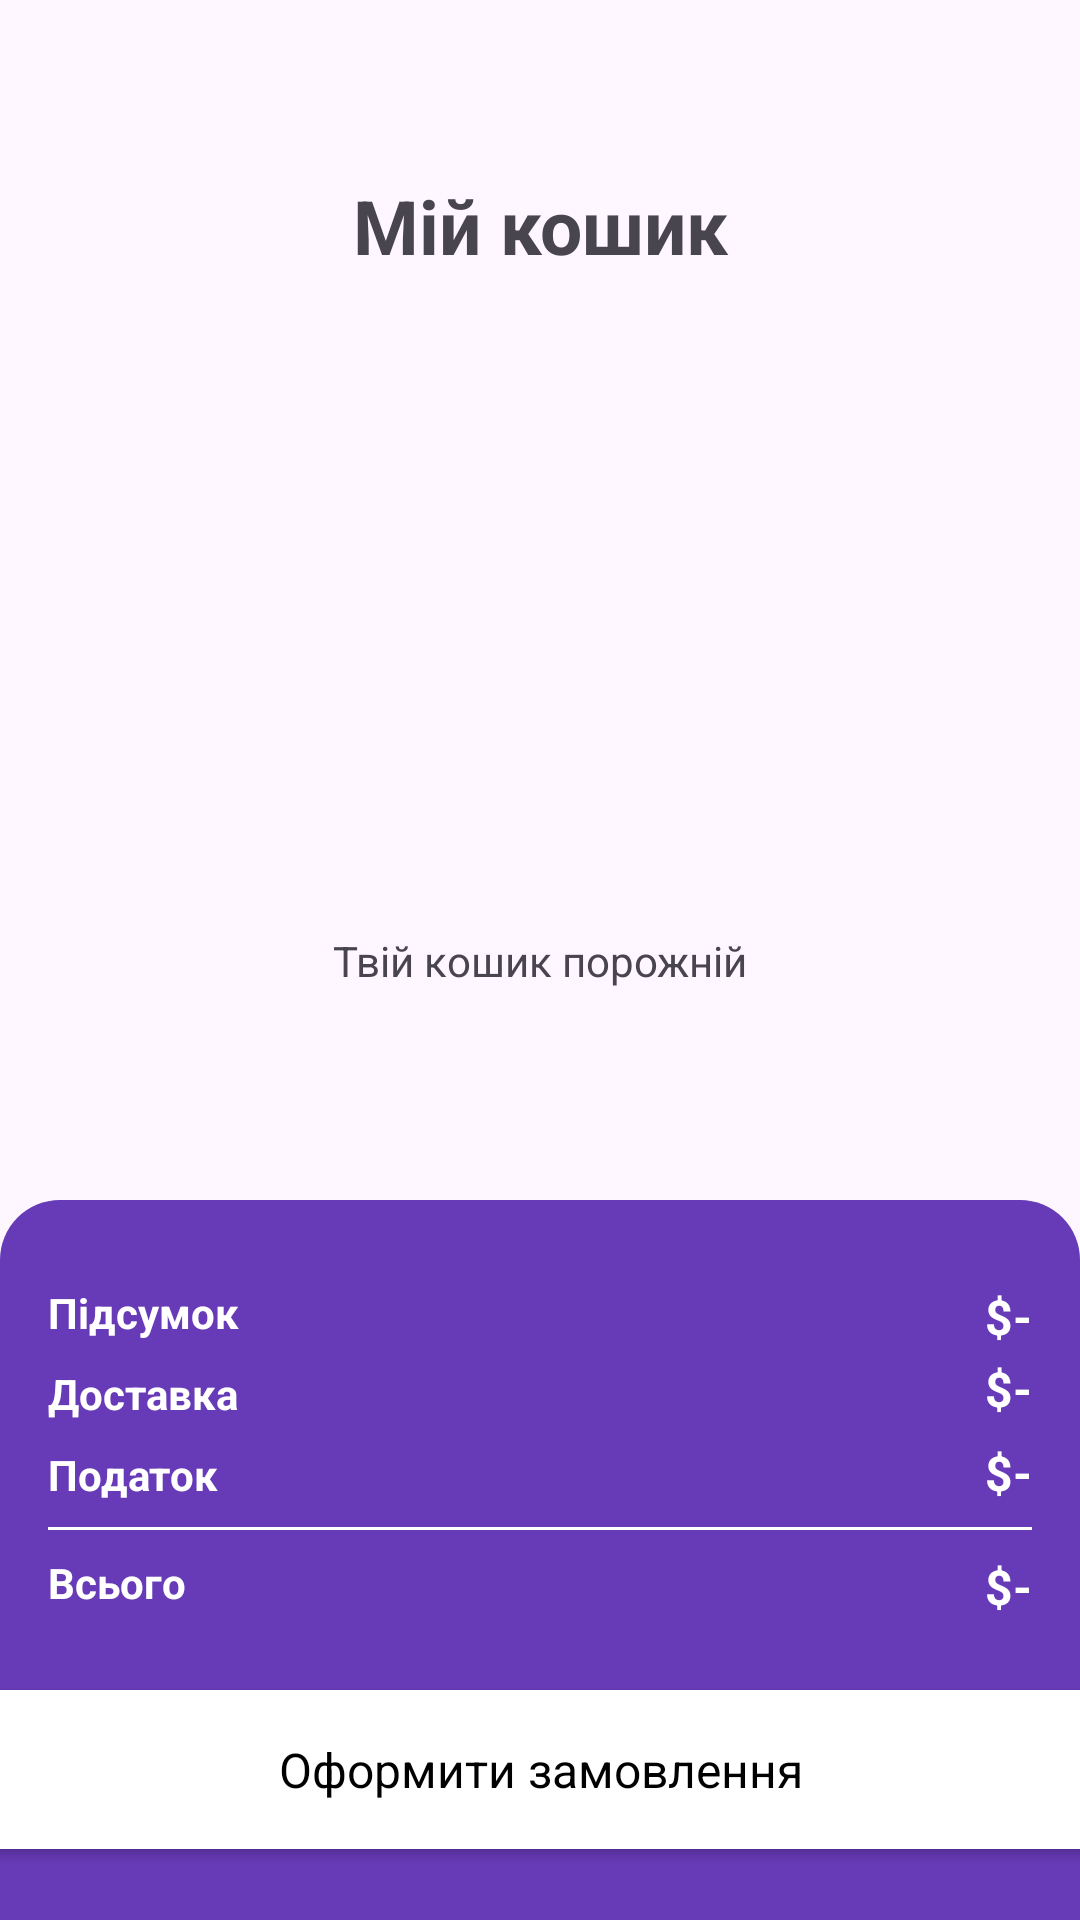

Here is an Android app screen rendered from its layout file. Give the layout XML and the strings, colors and styles it references.
<!-- AndroidManifest.xml: application theme Theme.App -->
<!-- res/layout/activity_cart.xml -->
<?xml version="1.0" encoding="utf-8"?>
<androidx.constraintlayout.widget.ConstraintLayout xmlns:android="http://schemas.android.com/apk/res/android"
    xmlns:app="http://schemas.android.com/apk/res-auto"
    xmlns:tools="http://schemas.android.com/tools"
    android:id="@+id/main"
    android:layout_width="match_parent"
    android:layout_height="match_parent"
    tools:context=".activity.CartActivity">

    <TextView
        android:id="@+id/emptyTxt"
        android:layout_width="wrap_content"
        android:layout_height="wrap_content"
        android:text="Твій кошик порожній"
        app:layout_constraintBottom_toBottomOf="parent"
        app:layout_constraintEnd_toEndOf="parent"
        app:layout_constraintStart_toStartOf="parent"
        app:layout_constraintTop_toTopOf="parent" />

    <androidx.constraintlayout.widget.ConstraintLayout
        android:id="@+id/constraintLayout4"
        android:layout_width="382dp"
        android:layout_height="86dp"
        android:layout_marginStart="16dp"
        android:layout_marginTop="32dp"
        android:layout_marginEnd="16dp"
        app:layout_constraintEnd_toEndOf="parent"
        app:layout_constraintStart_toStartOf="parent"
        app:layout_constraintTop_toTopOf="parent">

        <ImageView
            android:id="@+id/backBtn"
            android:layout_width="35dp"
            android:layout_height="48dp"
            app:layout_constraintBottom_toBottomOf="parent"
            app:layout_constraintEnd_toEndOf="parent"
            app:layout_constraintHorizontal_bias="0.02"
            app:layout_constraintStart_toStartOf="parent"
            app:layout_constraintTop_toTopOf="parent"
            app:layout_constraintVertical_bias="0.421"
            app:srcCompat="@drawable/back" />

        <TextView
            android:id="@+id/textView14"
            android:layout_width="wrap_content"
            android:layout_height="wrap_content"
            android:text="Мій кошик"
            android:textSize="25sp"
            android:textStyle="bold"
            app:layout_constraintBottom_toBottomOf="parent"
            app:layout_constraintEnd_toEndOf="parent"
            app:layout_constraintStart_toStartOf="parent"
            app:layout_constraintTop_toTopOf="parent" />
    </androidx.constraintlayout.widget.ConstraintLayout>

    <androidx.constraintlayout.widget.ConstraintLayout
        android:id="@+id/constraintLayout5"
        android:layout_width="match_parent"
        android:layout_height="240dp"
        android:background="@drawable/purple_bg_top_corner"
        app:layout_constraintBottom_toBottomOf="parent"
        app:layout_constraintEnd_toEndOf="parent"
        app:layout_constraintStart_toStartOf="parent">

        <androidx.appcompat.widget.AppCompatButton
            android:id="@+id/button3"
            android:layout_width="383dp"
            android:layout_height="53dp"
            android:text="Оформити замовлення"
            style="@android:style/Widget.Button"
            android:background="@drawable/white_bg"
            android:textSize="16sp"
            app:layout_constraintBottom_toBottomOf="parent"
            app:layout_constraintEnd_toEndOf="@+id/constraintLayout6"
            app:layout_constraintStart_toStartOf="@+id/constraintLayout6"
            app:layout_constraintTop_toBottomOf="@+id/constraintLayout6" />

        <androidx.constraintlayout.widget.ConstraintLayout
            android:id="@+id/constraintLayout6"
            android:layout_width="match_parent"
            android:layout_height="wrap_content"
            android:layout_margin="16dp"
            app:layout_constraintBottom_toBottomOf="parent"
            app:layout_constraintEnd_toEndOf="parent"
            app:layout_constraintHorizontal_bias="0.906"
            app:layout_constraintStart_toStartOf="parent"
            app:layout_constraintTop_toTopOf="parent"
            app:layout_constraintVertical_bias="0.125">

            <TextView
                android:id="@+id/textView9"
                android:layout_width="wrap_content"
                android:layout_height="wrap_content"
                android:text="Підсумок"
                android:textColor="@color/white"
                android:textStyle="bold"
                app:layout_constraintStart_toStartOf="parent"
                app:layout_constraintTop_toTopOf="parent" />

            <TextView
                android:id="@+id/textView15"
                android:layout_width="wrap_content"
                android:layout_height="wrap_content"
                android:layout_marginTop="8dp"
                android:text="Доставка"
                android:textColor="@color/white"
                android:textStyle="bold"
                app:layout_constraintTop_toBottomOf="@+id/textView9"
                tools:layout_editor_absoluteX="0dp" />

            <TextView
                android:id="@+id/textView16"
                android:layout_width="wrap_content"
                android:layout_height="wrap_content"
                android:layout_marginTop="8dp"
                android:text="Податок"
                android:textColor="@color/white"
                android:textStyle="bold"
                app:layout_constraintTop_toBottomOf="@+id/textView15"
                tools:layout_editor_absoluteX="0dp" />

            <TextView
                android:id="@+id/totalFeeTxt"
                android:layout_width="wrap_content"
                android:layout_height="wrap_content"
                android:text="$-"
                android:textColor="@color/white"
                android:textSize="16sp"
                android:textStyle="bold"
                app:layout_constraintEnd_toEndOf="parent"
                app:layout_constraintTop_toTopOf="parent" />

            <TextView
                android:id="@+id/deliveryTxt"
                android:layout_width="wrap_content"
                android:layout_height="wrap_content"
                android:layout_marginTop="8dp"
                android:layout_marginBottom="12dp"
                android:text="$-"
                android:textColor="@color/white"
                android:textSize="16sp"
                android:textStyle="bold"
                app:layout_constraintBottom_toTopOf="@+id/taxTxt"
                app:layout_constraintEnd_toEndOf="parent"
                app:layout_constraintTop_toBottomOf="@+id/totalFeeTxt" />

            <TextView
                android:id="@+id/taxTxt"
                android:layout_width="wrap_content"
                android:layout_height="wrap_content"
                android:text="$-"
                android:textColor="@color/white"
                android:textSize="16sp"
                android:textStyle="bold"
                app:layout_constraintBottom_toBottomOf="@+id/textView16"
                app:layout_constraintEnd_toEndOf="parent"
                app:layout_constraintTop_toTopOf="@+id/textView16"
                app:layout_constraintVertical_bias="0.863" />

            <View
                android:id="@+id/view"
                android:layout_width="wrap_content"
                android:layout_height="1dp"
                android:layout_marginTop="8dp"
                android:background="@color/white"
                app:layout_constraintEnd_toEndOf="parent"
                app:layout_constraintStart_toStartOf="parent"
                app:layout_constraintTop_toBottomOf="@+id/textView16" />

            <TextView
                android:id="@+id/totalEachItem"
                android:layout_width="wrap_content"
                android:layout_height="wrap_content"
                android:layout_marginTop="8dp"
                android:text="Всього"
                android:textColor="@color/white"
                android:textStyle="bold"
                app:layout_constraintStart_toStartOf="parent"
                app:layout_constraintTop_toBottomOf="@+id/view" />

            <TextView
                android:id="@+id/totalTxt"
                android:layout_width="wrap_content"
                android:layout_height="wrap_content"
                android:layout_marginTop="8dp"
                android:text="$-"
                android:textColor="@color/white"
                android:textSize="16sp"
                android:textStyle="bold"
                app:layout_constraintEnd_toEndOf="@+id/view"
                app:layout_constraintTop_toBottomOf="@+id/view" />

        </androidx.constraintlayout.widget.ConstraintLayout>
    </androidx.constraintlayout.widget.ConstraintLayout>

    <ScrollView
        android:id="@+id/scrollView2"
        android:layout_width="match_parent"
        android:layout_height="0dp"
        app:layout_constraintBottom_toTopOf="@+id/constraintLayout5"
        app:layout_constraintEnd_toEndOf="parent"
        app:layout_constraintStart_toStartOf="parent"
        app:layout_constraintTop_toBottomOf="@+id/constraintLayout4"
        app:layout_constraintVertical_bias="1.0">

        <LinearLayout
            android:layout_width="match_parent"
            android:layout_height="wrap_content"
            android:orientation="vertical">

            <androidx.recyclerview.widget.RecyclerView
                android:id="@+id/viewCart"
                android:layout_width="match_parent"
                android:layout_height="match_parent"
                android:layout_margin="16dp" />
        </LinearLayout>
    </ScrollView>
</androidx.constraintlayout.widget.ConstraintLayout>
<!-- resources referenced by this layout -->
<resources>
  <color name="white">#FFFFFFFF</color>
  <!-- drawable purple_bg_top_corner (drawable) -->
  <?xml version="1.0" encoding="utf-8"?>
  <selector xmlns:android="http://schemas.android.com/apk/res/android">
  <item>
      <shape android:shape="rectangle">
          <corners android:topLeftRadius="20dp" android:topRightRadius="20dp"/>
              <solid android:color="@color/purple"/>
  
      </shape>
  </item>
  </selector>
  <!-- drawable white_bg (drawable) -->
  <?xml version="1.0" encoding="utf-8"?>
  <selector xmlns:android="http://schemas.android.com/apk/res/android">
  <item>
      <shape android:shape="rectangle">
          <corners android:radius="10dp"/>
              <solid android:color="@color/white"/>
  
      </shape>
  </item>
  </selector>
  <style name="Theme.App" parent="Base.Theme.App">
      <item name="android:windowTranslucentNavigation">true</item>
      </style>
  <color name="purple">#673AB7</color>
  <style name="Base.Theme.App" parent="Theme.Material3.DayNight.NoActionBar">
          
          
      </style>
</resources>
